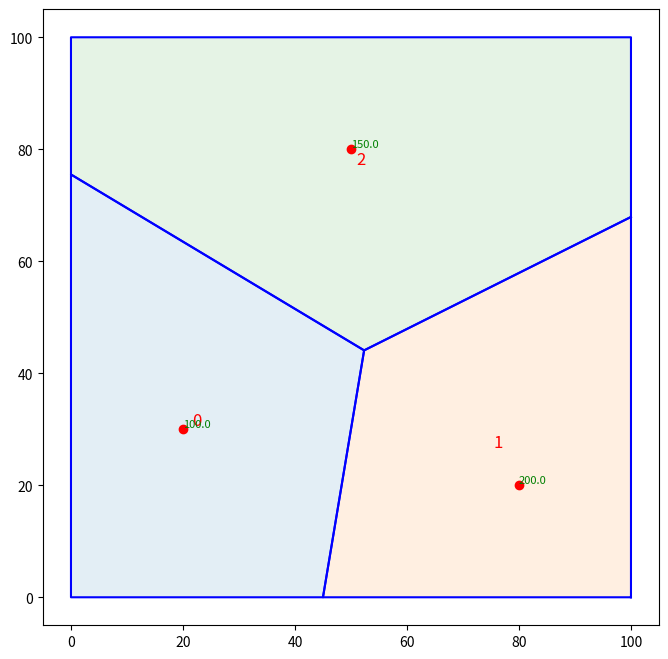

The script that saved this image:
from __future__ import annotations
import math, random
from typing import List, Tuple, Dict, Optional
from collections import deque

import numpy as np
import matplotlib.pyplot as plt
import pandas as pd

# -------------------------------
# Geometry & power diagram utils
# -------------------------------

Point = Tuple[float, float]
Poly  = List[Point]

def clip_polygon_with_halfspace(poly: Poly, a: float, b: float, c: float, eps: float=1e-12) -> Poly:
    if not poly:
        return []
    out: Poly = []
    n = len(poly)
    def side(x, y): return a*x + b*y - c
    for i in range(n):
        x1, y1 = poly[i]
        x2, y2 = poly[(i + 1) % n]
        s1 = side(x1, y1)
        s2 = side(x2, y2)
        in1 = s1 <= eps
        in2 = s2 <= eps
        if in1 and in2:
            out.append((x2, y2))
        elif in1 and not in2:
            out.append(segment_line_intersection((x1,y1),(x2,y2), a,b,c))
        elif (not in1) and in2:
            out.append(segment_line_intersection((x1,y1),(x2,y2), a,b,c))
            out.append((x2, y2))
    return dedup_poly(out, tol=1e-9)

def segment_line_intersection(p1: Point, p2: Point, a: float, b: float, c: float) -> Point:
    x1, y1 = p1; x2, y2 = p2
    dx, dy = x2-x1, y2-y1
    denom = a*dx + b*dy
    t = 0.0 if abs(denom) < 1e-18 else (c - (a*x1 + b*y1)) / denom
    t = max(0.0, min(1.0, t))
    return (x1 + t*dx, y1 + t*dy)

def dedup_poly(poly: Poly, tol: float=1e-9) -> Poly:
    if not poly: return poly
    out = [poly[0]]
    for p in poly[1:]:
        if (p[0]-out[-1][0])**2 + (p[1]-out[-1][1])**2 > tol**2:
            out.append(p)
    if len(out) > 1 and (out[0][0]-out[-1][0])**2 + (out[0][1]-out[-1][1])**2 <= tol**2:
        out.pop()
    return out

def polygon_area(poly: Poly) -> float:
    if not poly: return 0.0
    s = 0.0
    n = len(poly)
    for i in range(n):
        x1,y1 = poly[i]; x2,y2 = poly[(i+1)%n]
        s += x1*y2 - x2*y1
    return 0.5*abs(s)

def polygon_centroid(poly: Poly) -> Point:
    n = len(poly)
    if n == 0: return (float('nan'), float('nan'))
    A = 0.0; Cx = 0.0; Cy = 0.0
    for i in range(n):
        x1,y1 = poly[i]; x2,y2 = poly[(i+1)%n]
        cross = x1*y2 - x2*y1
        A += cross; Cx += (x1 + x2)*cross; Cy += (y1 + y2)*cross
    A *= 0.5
    if abs(A) < 1e-18:
        xs = [p[0] for p in poly]; ys=[p[1] for p in poly]
        return (sum(xs)/n, sum(ys)/n)
    return (Cx/(6*A), Cy/(6*A))

def polygons_touch(poly1: Poly, poly2: Poly, tol: float=1e-6) -> bool:
    if not poly1 or not poly2: return False
    def bbox(poly):
        xs=[p[0] for p in poly]; ys=[p[1] for p in poly]
        return min(xs),min(ys),max(xs),max(ys)
    a1,b1,c1,d1 = bbox(poly1)
    a2,b2,c2,d2 = bbox(poly2)
    if c1 < a2 - tol or c2 < a1 - tol or d1 < b2 - tol or d2 < b1 - tol:
        return False
    if any(point_to_poly_distance(v, poly2) <= tol for v in poly1): return True
    if any(point_to_poly_distance(v, poly1) <= tol for v in poly2): return True
    return False

def point_to_poly_distance(pt: Point, poly: Poly) -> float:
    x,y = pt
    best = float('inf')
    n = len(poly)
    for i in range(n):
        ax,ay = poly[i]; bx,by = poly[(i+1)%n]
        best = min(best, dist_point_to_segment(x,y,ax,ay,bx,by))
    return best

def dist_point_to_segment(px, py, ax, ay, bx, by) -> float:
    abx, aby = bx-ax, by-ay
    apx, apy = px-ax, py-ay
    denom = abx*abx + aby*aby
    if denom <= 1e-18:
        return math.hypot(px-ax, py-ay)
    t = max(0.0, min(1.0, (apx*abx + apy*aby)/denom))
    cx, cy = ax + t*abx, ay + t*aby
    return math.hypot(px-cx, py-cy)

def point_in_polygon(x: float, y: float, poly: Poly) -> bool:
    inside = False
    n = len(poly)
    for i in range(n):
        x1, y1 = poly[i]
        x2, y2 = poly[(i + 1) % n]
        cond = ((y1 > y) != (y2 > y)) and (x < (x2 - x1) * (y - y1) / (y2 - y1 + 1e-12) + x1)
        if cond: inside = not inside
    return inside

def health_to_weight(health: float, mode="direct", scale=800.0, gamma=1.0) -> float:
    h = max(0.0, float(health))
    if mode == "direct":
        return scale * (h**gamma)
    elif mode == "inverse":
        return scale / ((h + 1e-9)**gamma)
    else:
        raise ValueError("mode must be 'direct' or 'inverse'.")

def power_cells(anchors: List[Point], weights: List[float], boundary: Poly) -> List[Poly]:
    n = len(anchors)
    s = [anchors[i][0]**2 + anchors[i][1]**2 - weights[i] for i in range(n)]
    cells: List[Poly] = []
    for i in range(n):
        poly = boundary[:]
        xi, yi = anchors[i]; si = s[i]
        for j in range(n):
            if j == i: continue
            xj, yj = anchors[j]; sj = s[j]
            a = 2.0*(xj - xi)
            b = 2.0*(yj - yi)
            c = sj - si
            poly = clip_polygon_with_halfspace(poly, a, b, c)
            if not poly: break
        cells.append(poly)
    return cells

def build_neighbors(cells: List[Poly], tol: float=1e-3) -> Dict[int, List[int]]:
    n = len(cells)
    nbrs = {i: [] for i in range(n)}
    for i in range(n):
        for j in range(i+1, n):
            if polygons_touch(cells[i], cells[j], tol=tol):
                nbrs[i].append(j)
                nbrs[j].append(i)
    return nbrs

def plot_power_diagram(cells: List[Poly], anchors: List[Point]=[], weights: List[float]=[],
                       ax: Optional[plt.Axes]=None, show=True):
    if ax is None:
        fig, ax = plt.subplots(figsize=(8,8))
    for i, poly in enumerate(cells):
        if not poly: continue
        xs = [p[0] for p in poly] + [poly[0][0]]
        ys = [p[1] for p in poly] + [poly[0][1]]
        ax.plot(xs, ys, 'b-')
        ax.fill(xs, ys, alpha=0.12)
        if anchors:
            cx, cy = polygon_centroid(poly)
            ax.text(cx, cy, str(i), color='red', fontsize=12, ha='center', va='center')
    if anchors:
        for i, (x,y) in enumerate(anchors):
            ax.plot(x, y, 'ro')
            if weights:
                ax.text(x, y, f"{weights[i]:.1f}", color='green', fontsize=8, ha='left', va='bottom')
    ax.set_aspect('equal', 'box')
    if show:
        plt.show()

if __name__ == "__main__":
    # Example usage
    anchors = [(20,30), (80,20), (50,80)]
    weights = [100.0, 200.0, 150.0]
    boundary = [(0,0), (100,0), (100,100), (0,100)]
    cells = power_cells(anchors, weights, boundary)
    plot_power_diagram(cells, anchors, weights)

class ZonePartitioner:
    """
    Maintains health-weighted power diagram cells and neighbor graph.
    Only recomputes when explicitly triggered (e.g., health threshold crossed)
    or when called with force=True.
    """
    def __init__(self, W, H, robots_def, profiles, mode="direct", scale=15000.0, gamma=1.5,
                 partition_types=("UGV",)):
        self.W, self.H = float(W), float(H)
        self.boundary = [(0,0),(W,0),(W,H),(0,H)]
        self.mode, self.scale, self.gamma = mode, float(scale), float(gamma)

        # include only the requested types in the partition
        include = [r["id"] for r in robots_def if profiles[r["id"]].type in partition_types]
        self.ids      = include
        self.anchors  = {rid: tuple(next(rd["anchor"] for rd in robots_def if rd["id"]==rid)) for rid in include}
        self.healths  = {rid: float(next(rd["health"] for rd in robots_def if rd["id"]==rid)) for rid in include}
        self.profiles = profiles  # for health reads if you want to sync

        # Outputs
        self.cells = []
        self.nbrs  = {}

        self.recompute(force=True)

    def recompute(self, force=False):
        anchors = [self.anchors[rid] for rid in self.ids]
        healths = [self.healths[rid] for rid in self.ids]
        weights = [health_to_weight(h, mode=self.mode, scale=self.scale, gamma=self.gamma) for h in healths]
        self.cells = power_cells(anchors, weights, self.boundary)
        self.nbrs  = build_neighbors(self.cells)
        return True

    def update_anchor(self, rid, xy):
        self.anchors[rid] = (float(xy[0]), float(xy[1]))

    def set_health(self, rid, h):
        self.healths[rid] = float(h)

    def maybe_trigger(self, health_threshold=0.25, drop_fraction=0.5, previous_healths=None) -> bool:
        """
        Returns True if a recompute should be triggered:
        - absolute health below threshold, OR
        - relative drop larger than drop_fraction vs previous health snapshot.
        """
        trig = False
        # absolute threshold
        if any(self.healths[rid] <= health_threshold for rid in self.ids):
            trig = True
        # relative drop (optional)
        if previous_healths is not None:
            for rid in self.ids:
                h0 = previous_healths.get(rid, self.healths[rid])
                if h0 > 1e-6 and (self.healths[rid] / h0) <= drop_fraction:
                    trig = True
                    break
        return trig

    def cells_for_ids(self):
        """Return cells in the same order as self.ids (partitioned types only)."""
        return self.cells

    def neighbors_for_id(self, rid):
        # If rid was not included in the partition (e.g., UAV), it has no neighbors.
        if rid not in self.ids:
            return []
        i = self.ids.index(rid)
        return [self.ids[j] for j in self.nbrs.get(i, [])]
